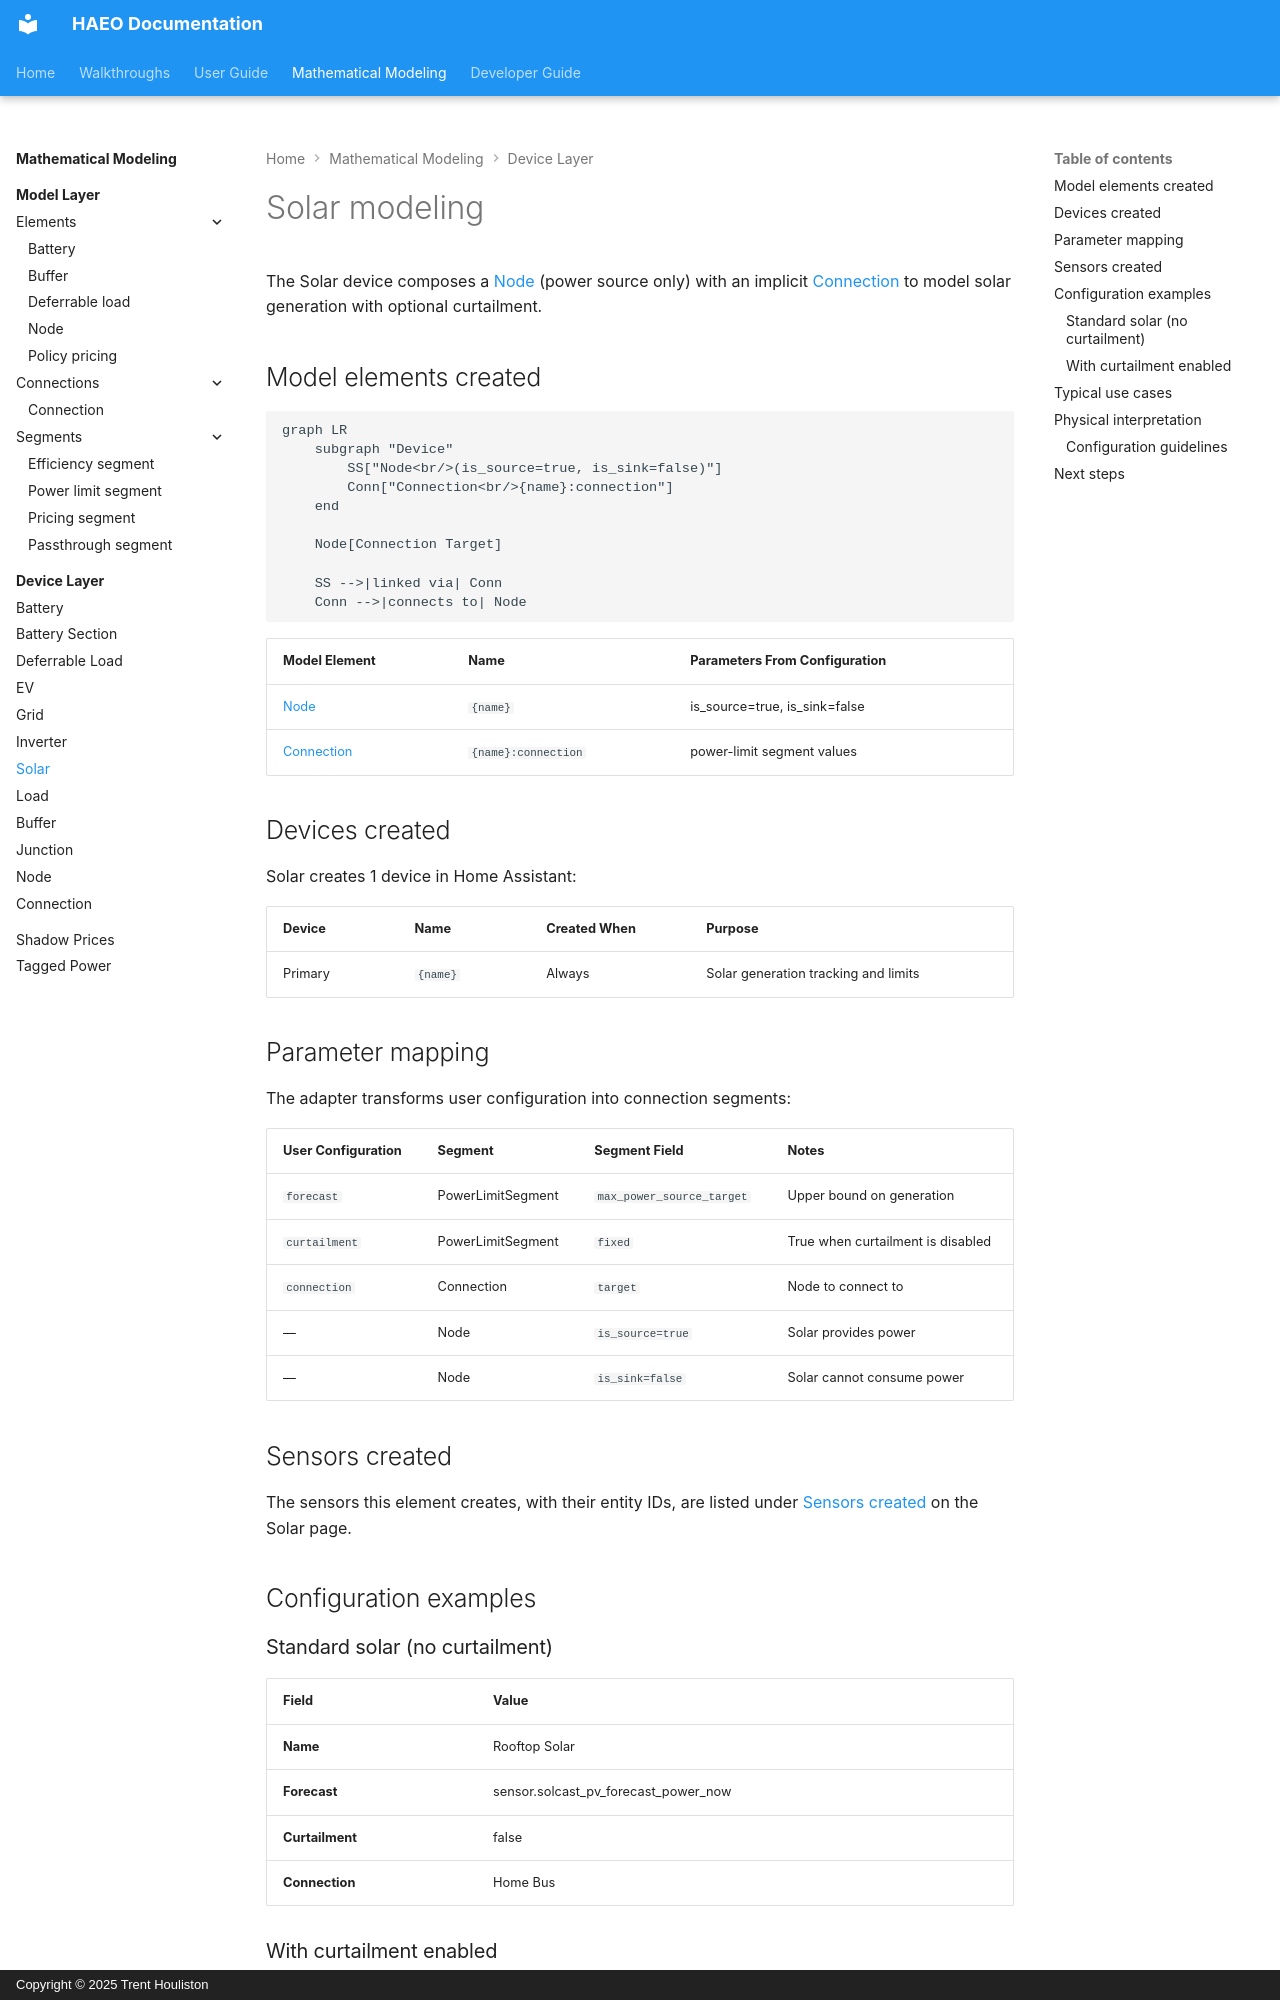

repository: hass-energy/haeo · page: modeling/device-layer/solar/index.html · generator: mkdocs · copyright: Copyright © 2025 Trent Houliston

# Solar modeling

The Solar device composes a [Node](../model-layer/elements/node.md) (power source only) with an implicit [Connection](../model-layer/connections/connection.md) to model solar generation with optional curtailment.

## Model elements created

```mermaid
graph LR
    subgraph "Device"
        SS["Node<br/>(is_source=true, is_sink=false)"]
        Conn["Connection<br/>{name}:connection"]
    end

    Node[Connection Target]

    SS -->|linked via| Conn
    Conn -->|connects to| Node
```

| Model Element                                          | Name                | Parameters From Configuration |
| ------------------------------------------------------ | ------------------- | ----------------------------- |
| [Node](../model-layer/elements/node.md)                | `{name}`            | is_source=true, is_sink=false |
| [Connection](../model-layer/connections/connection.md) | `{name}:connection` | power-limit segment values    |

## Devices created

Solar creates 1 device in Home Assistant:

| Device  | Name     | Created When | Purpose                              |
| ------- | -------- | ------------ | ------------------------------------ |
| Primary | `{name}` | Always       | Solar generation tracking and limits |

## Parameter mapping

The adapter transforms user configuration into connection segments:

| User Configuration | Segment           | Segment Field             | Notes                             |
| ------------------ | ----------------- | ------------------------- | --------------------------------- |
| `forecast`         | PowerLimitSegment | `max_power_source_target` | Upper bound on generation         |
| `curtailment`      | PowerLimitSegment | `fixed`                   | True when curtailment is disabled |
| `connection`       | Connection        | `target`                  | Node to connect to                |
| —                  | Node              | `is_source=true`          | Solar provides power              |
| —                  | Node              | `is_sink=false`           | Solar cannot consume power        |

## Sensors created

The sensors this element creates, with their entity IDs, are listed under [Sensors created](../../user-guide/elements/solar.md#sensors-created) on the Solar page.

## Configuration examples

### Standard solar (no curtailment)

| Field           | Value                                |
| --------------- | ------------------------------------ |
| **Name**        | Rooftop Solar                        |
| **Forecast**    | sensor.solcast_pv_forecast_power_now |
| **Curtailment** | false                                |
| **Connection**  | Home Bus                             |
